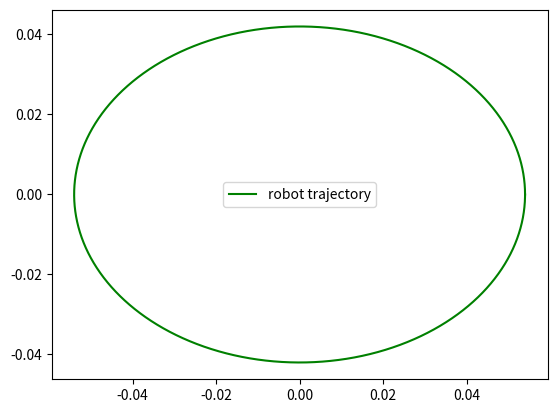

Here is the Python script that generated this plot:
import matplotlib.pyplot as plt 
import numpy as np 
y = np.arange(-0.145, -0.245, -0.001)

x_max = np.zeros(y.size)
x_min = np.zeros(y.size)

trap_pts = []
count = 0 
for pt in y:
    x_max[count] = (pt+0.01276)/1.9737
    x_min[count] = -1*(pt+0.01276)/1.9737
    count = count + 1

center = [0, -0.195]
center = [0,0] # Need to change
radius = 0.042
thetas = np.arange(0, 2*np.pi, 0.001)
x_circ = np.zeros(thetas.size)
y_circ = np.zeros(thetas.size)
count = 0
# for every theta there is a max r, if I find that, then I can search the entire space
#Need to  check and see if this works
# for val in  x_max:
x_axis = 0.042*2 - 0.03
y_axis = 0.042
for theta in thetas:
    x_circ[count] = x_axis*np.cos(theta) + center[0]
    y_circ[count] = y_axis*np.sin(theta) + center[1]
    count = count + 1

x_bottom = np.arange(x_min[-1], x_max[-1], -0.001)
x_top = np.arange(x_min[0], x_max[0], -0.001)


final_x = np.concatenate([x_max, np.flip(x_bottom), x_min, x_top])
final_y = np.concatenate([y, np.ones(x_bottom.size)*y[-1], y, np.ones(x_top.size)*y[0]])

plt.figure(1)

traj = np.array([x_circ, y_circ])
np.save("traj_br.npy", traj)
np.save("ellipsex.npy", x_circ)
np.save("ellipsey.npy", y_circ)
# plt.plot(final_x,final_y,'r', label = 'robot workspace')
plt.plot(x_circ,y_circ,'g', label = 'robot trajectory')

plt.legend()
plt.show()
